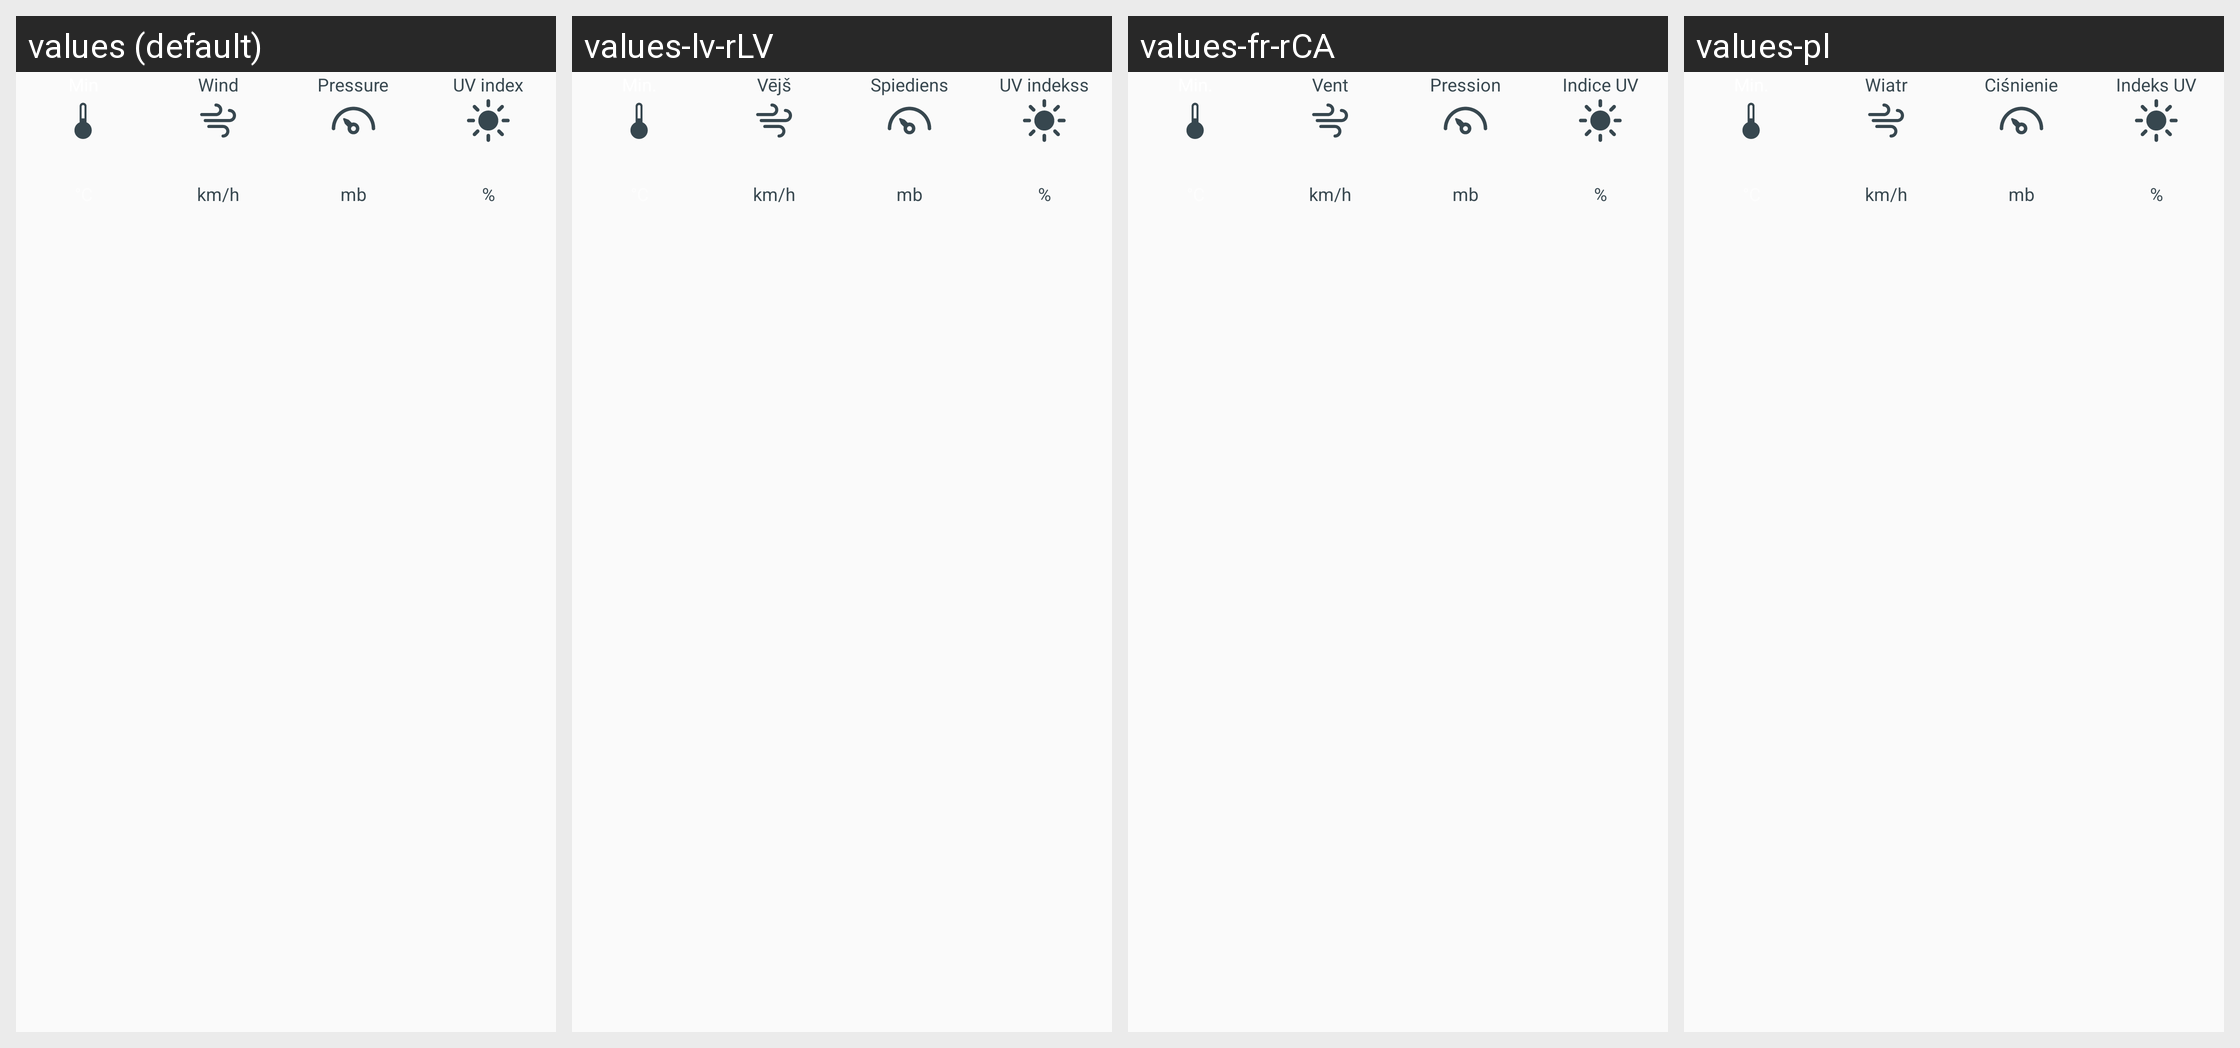

For this localized Android screen grid, give each drawn string resource with its value in every locale shown.
Android screen res/layout/weather_info_more_detail_layout.xml rendered under 4 locales, left to right: values (default), values-lv-rLV, values-fr-rCA, values-pl. Device: Nexus 5 (rendered at 1080×1920; each locale shown at half size, 540×960, under a caption strip naming it); theme AppTheme.
Other locales in the repository, not shown: values-ar-rEG, values-bg, values-bg-rBG, values-bn-rBD, values-ca, values-ca-rES, values-cs, values-da, values-da-rDK, values-de-rDE, values-el-rGR, values-en-rAU, values-en-rGB, values-en-rUS, values-es, values-es-rES, values-es-rMX, values-es-rUS, values-et-rEE, values-eu, values-eu-rES, values-fa, values-fa-rIR, values-fi, values-fi-rFI, values-fr, values-fr-rFR, values-gl, values-gl-rES, values-hi, values-hr, values-hu, values-hu-rHU, values-id-rID, values-in, values-in-rID, values-it, values-it-rIT, values-iw, values-iw-rIL, values-ja, values-ja-rJP, values-kl-rGL, values-km-rKH, values-ko, values-lo-rLA, values-lt-rLT, values-mk, values-ms, values-ms-rMY, values-my-rMM, values-nb, values-nb-rNO, values-nl-rNL, values-pt, values-pt-rBR, values-pt-rPT, values-ro, values-ro-rRO, values-ru-rRU, values-sk, values-sk-rSK, values-sl, values-sq, values-sq-rAL, values-sr, values-sr-rRS, values-sv, values-sv-rSE, values-th, values-th-rTH, values-tr, values-tr-rTR, values-uk-rUA, values-ur-rPK, values-vi, values-vi-rVN, values-zh-rCN, values-zh-rHK, values-zh-rTW.
Strings drawn on this screen, with the default value and each locale's value (text and hints the layout hard-codes, and strings that could not be matched under every locale, appear in the picture but are not listed):

label_wind
  values: Wind
  values-lv-rLV: Vējš
  values-fr-rCA: Vent
  values-pl: Wiatr

label_wind_unit_km
  values: km/h
  values-lv-rLV: km/h
  values-fr-rCA: km/h
  values-pl: km/h

label_pressure
  values: Pressure
  values-lv-rLV: Spiediens
  values-fr-rCA: Pression
  values-pl: Ciśnienie

label_humidity_unit
  values: %
  values-lv-rLV: %  [not translated; the default value is used]
  values-fr-rCA: %  [not translated; the default value is used]
  values-pl: %  [not translated; the default value is used]
